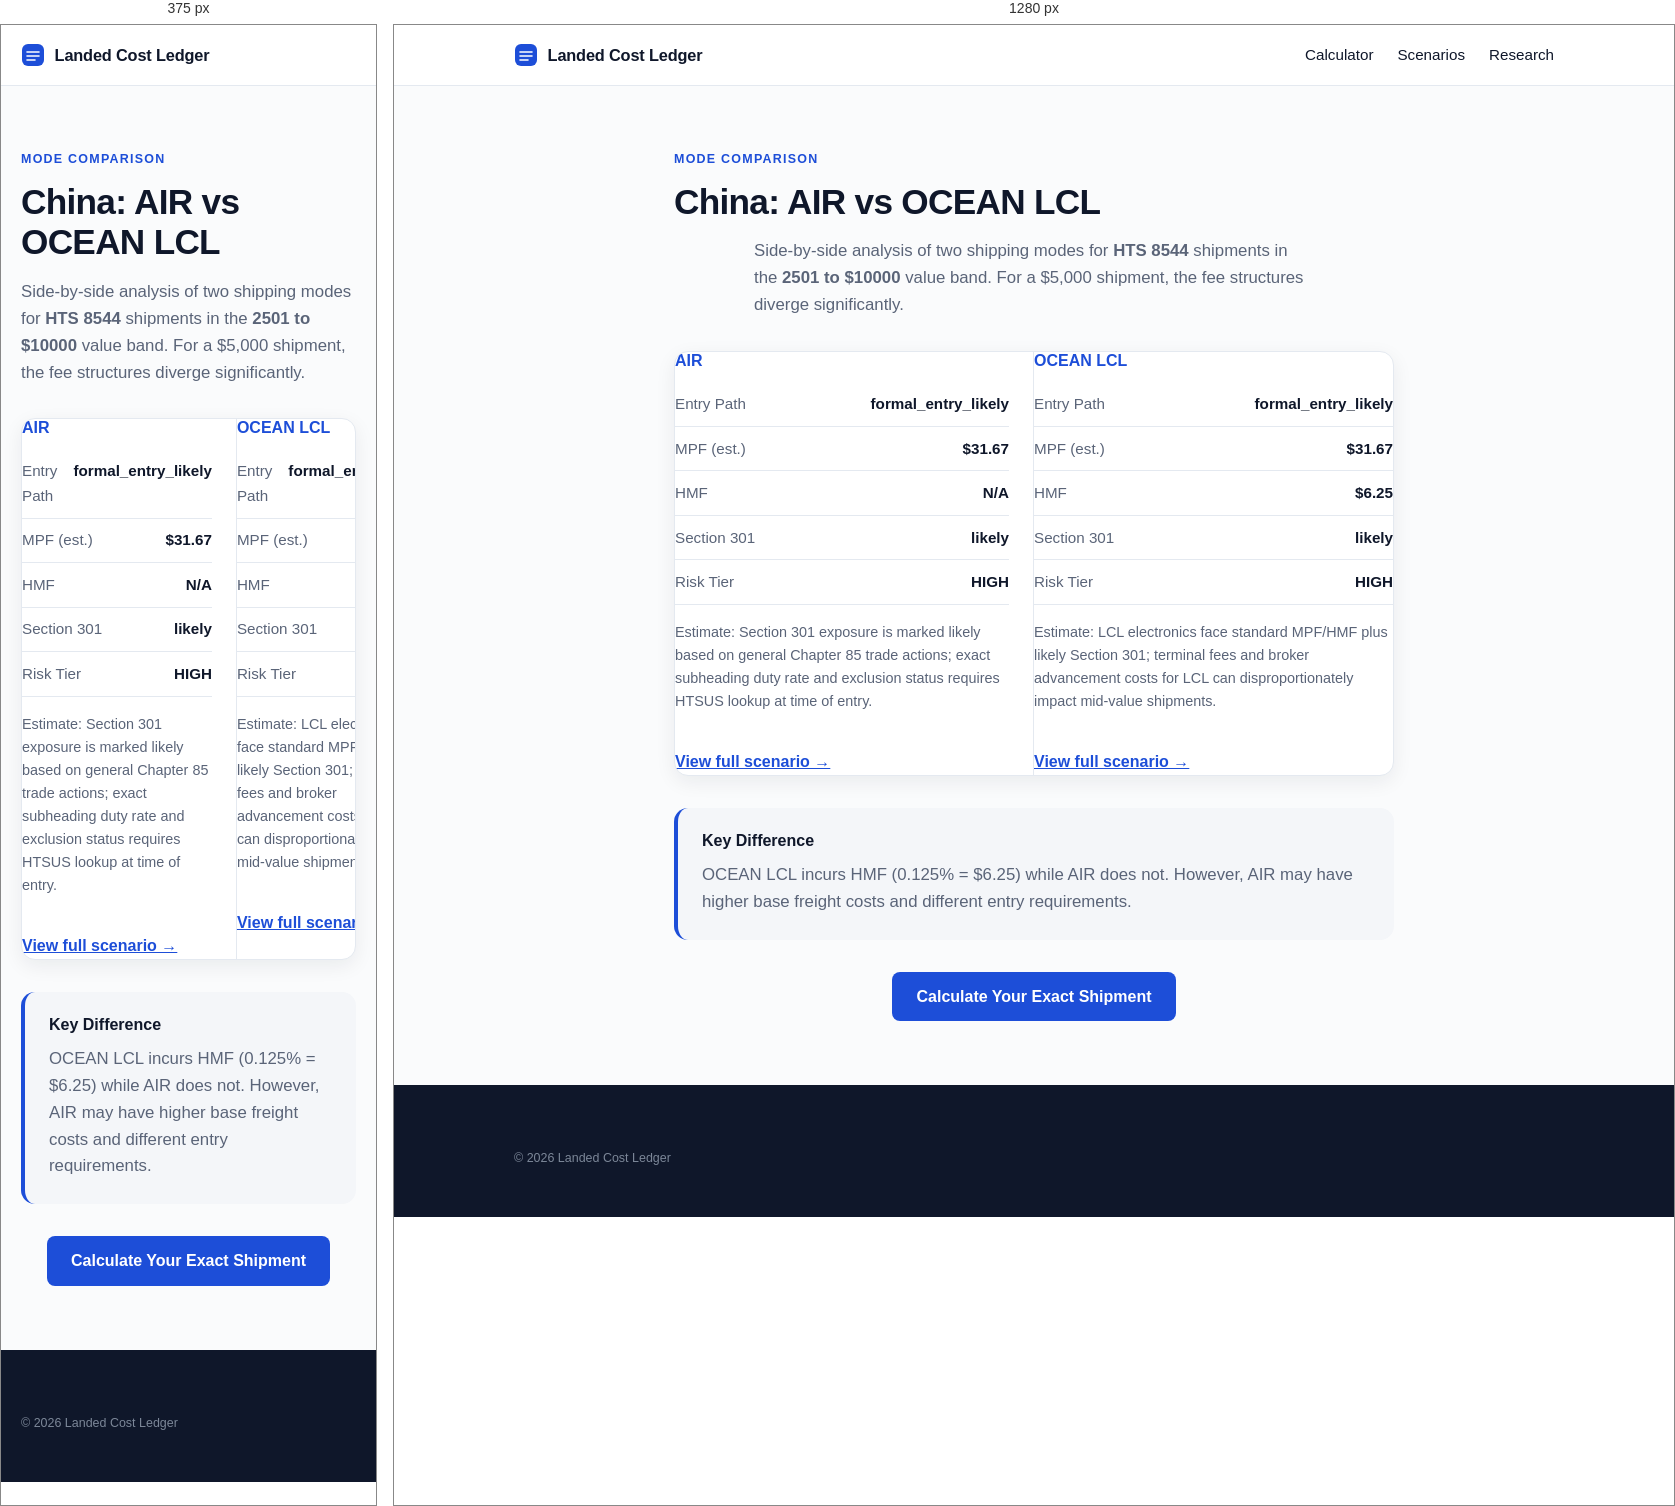
Rendered at 375 px and 1280 px, left to right.

<!-- file: index.html -->
<!doctype html>
<html lang="en">
  <head>
    <meta charset="UTF-8" />
    <meta name="viewport" content="width=device-width, initial-scale=1.0" />
    <title>AIR vs OCEAN LCL for HTS 8544 from China (2501-10000) | Landed Cost Ledger</title>
    <meta name="description" content="Compare AIR vs OCEAN LCL for importing HTS 8544 from China. See differences in MPF ($31.67 vs $31.67), HMF, entry path, and Section 301 exposure." />
    <link rel="icon" type="image/svg+xml" href="/favicon.svg" />
    <link rel="preconnect" href="https://fonts.googleapis.com" />
    <link rel="preconnect" href="https://fonts.gstatic.com" crossorigin />
    <link href="https://fonts.googleapis.com/css2?family=Space+Grotesk:wght@500;600;700&family=IBM+Plex+Sans:wght@400;500;600&display=swap" rel="stylesheet" />
    <style>:root {
  --bg: #FAFBFC;
  --surface: #FFFFFF;
  --ink: #0F172A;
  --ink-soft: #5A6478;
  --line: #E4E9F0;
  --tint: #F4F6F9;
  --accent: #1D4ED8;
  --ok-text: #166534;
  --ok-bg: #F3FAF5;
  --ok-line: #CBE6D2;
  --warn-text: #991B1B;
  --warn-bg: #FDF5F4;
  --warn-line: #F0D2CE;
  --r-lg: 14px;
  --r-sm: 8px;
  --shadow-sm: 0 1px 2px rgba(15, 23, 42, 0.05), 0 1px 3px rgba(15, 23, 42, 0.07);
  --shadow-md: 0 6px 20px rgba(15, 23, 42, 0.07);

  font-family: 'IBM Plex Sans', system-ui, sans-serif;
  color: var(--ink);
  background: var(--bg);
  line-height: 1.6;
}

* { box-sizing: border-box; }
body { margin: 0; min-width: 320px; }

h1, h2, h3 {
  font-family: 'Space Grotesk', sans-serif;
  font-weight: 600;
  line-height: 1.15;
  margin: 0 0 0.75rem;
}
h1 { font-size: clamp(2.3rem, 5vw, 3.4rem); letter-spacing: -0.02em; }
h2 { font-size: clamp(1.35rem, 2.4vw, 1.75rem); letter-spacing: -0.01em; }
h3 { font-size: 1rem; }
p { margin: 0 0 0.75rem; }

:focus-visible { outline: 2px solid var(--accent); outline-offset: 2px; }

.wrap { max-width: 1080px; margin: 0 auto; padding-left: 1.25rem; padding-right: 1.25rem; }

.overline {
  display: block;
  font-size: 0.78rem;
  font-weight: 600;
  letter-spacing: 0.1em;
  text-transform: uppercase;
  color: var(--accent);
  margin-bottom: 0.75rem;
}

/* Top bar */
.topbar { background: var(--surface); border-bottom: 1px solid var(--line); position: sticky; top: 0; z-index: 10; }
.topbar-inner { display: flex; align-items: center; gap: 0.6rem; height: 60px; }
.brand { font-family: 'Space Grotesk', sans-serif; font-weight: 600; font-size: 1.02rem; letter-spacing: -0.01em; }
.asof {
  margin-left: auto;
  font-size: 0.78rem;
  color: var(--ink-soft);
  background: var(--tint);
  border: 1px solid var(--line);
  border-radius: 999px;
  padding: 0.28rem 0.7rem;
  white-space: nowrap;
}

/* Hero */
.hero { max-width: 780px; margin: 0 auto; text-align: center; padding: 4.5rem 1.25rem 3rem; }
.lede { font-size: 1.12rem; color: var(--ink-soft); margin: 1rem auto 0; max-width: 60ch; }
.chips { display: flex; flex-wrap: wrap; gap: 0.5rem; justify-content: center; margin-top: 1.5rem; }
.chip {
  font-size: 0.8rem;
  font-weight: 500;
  color: var(--ink-soft);
  background: var(--surface);
  border: 1px solid var(--line);
  border-radius: 999px;
  padding: 0.35rem 0.8rem;
  box-shadow: var(--shadow-sm);
}

/* Calculator */
.tool { padding-bottom: 3.5rem; }
.tool h2 { margin-bottom: 1.25rem; }
.worksheet {
  display: grid;
  grid-template-columns: 5fr 7fr;
  background: var(--surface);
  border: 1px solid var(--line);
  border-radius: var(--r-lg);
  box-shadow: var(--shadow-md);
  overflow: hidden;
}
.worksheet-left { padding: 1.75rem; background: #FBFCFE; border-right: 1px solid var(--line); }
.worksheet-right { padding: 1.75rem; }
.panel-title {
  font-family: 'Space Grotesk', sans-serif;
  font-size: 0.8rem;
  font-weight: 600;
  letter-spacing: 0.08em;
  text-transform: uppercase;
  color: var(--ink-soft);
  margin: 0 0 1.1rem;
}
.field { margin-bottom: 1rem; }
.field label { display: block; font-size: 0.85rem; font-weight: 500; margin-bottom: 0.35rem; }
.field select, .field input {
  width: 100%;
  padding: 0.6rem 0.7rem;
  border: 1px solid #D6DDE7;
  border-radius: var(--r-sm);
  background: #FFFFFF;
  font: inherit;
  color: var(--ink);
  transition: border-color 0.15s, box-shadow 0.15s;
}
.field select:focus, .field input:focus {
  outline: none;
  border-color: var(--accent);
  box-shadow: 0 0 0 3px rgba(29, 78, 216, 0.14);
}

.line { display: flex; justify-content: space-between; gap: 1rem; padding: 0.6rem 0; border-bottom: 1px solid var(--line); font-size: 0.95rem; }
.line span { color: var(--ink-soft); }
.line strong { font-weight: 600; font-variant-numeric: tabular-nums; }
.total { display: flex; justify-content: space-between; align-items: baseline; margin-top: 1rem; padding-top: 1rem; border-top: 1px solid var(--line); }
.total span { font-weight: 600; }
.total strong {
  font-family: 'Space Grotesk', sans-serif;
  font-size: 1.9rem;
  font-weight: 600;
  color: var(--accent);
  letter-spacing: -0.01em;
  font-variant-numeric: tabular-nums;
}

.verdict {
  margin-top: 1.1rem;
  padding: 0.85rem 1rem;
  border-radius: 10px;
  font-size: 0.9rem;
  background: var(--ok-bg);
  border: 1px solid var(--ok-line);
  color: var(--ok-text);
}
.verdict.warn { background: var(--warn-bg); border-color: var(--warn-line); color: var(--warn-text); }
.matched { margin-top: 0.9rem; font-size: 0.85rem; color: var(--ink-soft); }
.limits { font-size: 0.8rem; color: var(--ink-soft); margin-bottom: 0; }

/* Trust + method */
.trust { display: grid; grid-template-columns: repeat(3, 1fr); gap: 1rem; padding-bottom: 3.5rem; }
.card { background: var(--surface); border: 1px solid var(--line); border-radius: var(--r-lg); padding: 1.4rem; box-shadow: var(--shadow-sm); }
.card h3 { margin-bottom: 0.4rem; }
.card p { font-size: 0.9rem; color: var(--ink-soft); margin: 0; }

.how { padding-bottom: 4.5rem; }
.steps { display: grid; grid-template-columns: repeat(3, 1fr); gap: 1rem; }
.step { background: var(--surface); border: 1px solid var(--line); border-radius: var(--r-lg); padding: 1.4rem; box-shadow: var(--shadow-sm); }
.step .num {
  display: inline-block;
  font-family: 'Space Grotesk', sans-serif;
  font-size: 0.8rem;
  font-weight: 600;
  color: var(--accent);
  background: rgba(29, 78, 216, 0.08);
  border-radius: 999px;
  padding: 0.15rem 0.6rem;
  margin-bottom: 0.7rem;
}
.step h3 { margin-bottom: 0.35rem; }
.step p { font-size: 0.9rem; color: var(--ink-soft); margin: 0; }

/* Footer */
.footer { background: var(--ink); color: #9AA6B8; padding: 3rem 0; font-size: 0.88rem; margin-top: 1rem; }
.footer strong { color: #E6EBF2; }
.footer-small { font-size: 0.78rem; color: #7C8798; margin: 1rem 0 0; }

@media (max-width: 900px) {
  .hero { padding: 3rem 1.25rem 2.25rem; }
  .worksheet { grid-template-columns: 1fr; }
  .worksheet-left { border-right: none; border-bottom: 1px solid var(--line); }
  .trust, .steps { grid-template-columns: 1fr; }
}

@media (prefers-reduced-motion: reduce) {
  * { transition: none !important; animation: none !important; }
}
/* Navigation & Footer Links */
.nav-links { display: flex; gap: 1.5rem; margin-left: auto; }
.nav-links a { color: var(--ink); text-decoration: none; font-weight: 500; font-size: 0.95rem; }
.nav-links a:hover { color: var(--accent); }
.footer-nav { display: flex; flex-wrap: wrap; gap: 1.5rem; margin-bottom: 1.5rem; padding-bottom: 1.5rem; border-bottom: 1px solid rgba(255,255,255,0.15); }
.footer-nav a { color: #C8D0DB; text-decoration: none; font-size: 0.9rem; }
.footer-nav a:hover { color: #FFFFFF; }

/* Text Pages */
.page-content { max-width: 760px; margin: 0 auto; padding: 4rem 1.25rem 3rem; }
.page-content h1 { font-size: 2.2rem; margin-bottom: 1rem; }
.page-content h2 { font-size: 1.4rem; margin-top: 2rem; margin-bottom: 0.75rem; }
.page-content p { font-size: 1.05rem; color: var(--ink-soft); margin-bottom: 1.25rem; }

@media (max-width: 900px) {
  .nav-links { display: none; } /* Hide top nav on mobile to save space, rely on footer */
}</style>
  </head>
  <body>
    <header class="topbar">
      <div class="wrap topbar-inner">
        <a href="/" style="display: flex; align-items: center; gap: 0.6rem; text-decoration: none; color: inherit;">
          <svg width="24" height="24" viewBox="0 0 24 24" aria-hidden="true"><rect x="1" y="1" width="22" height="22" rx="6" fill="#1D4ED8"/><path d="M6 9h12M6 13h12M6 17h8" stroke="#FFFFFF" stroke-width="1.6" stroke-linecap="round"/></svg>
          <span class="brand">Landed Cost Ledger</span>
        </a>
        <nav class="nav-links"><a href="/">Calculator</a><a href="/scenarios/">Scenarios</a><a href="/research">Research</a></nav>
      </div>
    </header>
    <main>
      <section class="wrap page-content">
        <span class="overline">Mode Comparison</span>
        <h1>China: AIR vs OCEAN LCL</h1>
        <p class="lede">Side-by-side analysis of two shipping modes for <strong>HTS 8544</strong> shipments in the <strong>2501 to $10000</strong> value band. For a $5,000 shipment, the fee structures diverge significantly.</p>
        
        <div class="worksheet" style="margin-top: 2rem; grid-template-columns: 1fr 1fr;">
          <div style="border-right: 1px solid var(--line); padding-right: 1.5rem;">
            <h3 style="color: var(--accent);">AIR</h3>
            <div class="line"><span>Entry Path</span><strong>formal_entry_likely</strong></div>
            <div class="line"><span>MPF (est.)</span><strong>$31.67</strong></div>
            <div class="line"><span>HMF</span><strong>N/A</strong></div>
            <div class="line"><span>Section 301</span><strong>likely</strong></div>
            <div class="line"><span>Risk Tier</span><strong>HIGH</strong></div>
            <p style="margin-top: 1rem; font-size: 0.9rem; color: var(--ink-soft);">Estimate: Section 301 exposure is marked likely based on general Chapter 85 trade actions; exact subheading duty rate and exclusion status requires HTSUS lookup at time of entry.</p>
            <a href="/scenarios/china-air-2501-10000-electronics-hts-8544/" style="display: inline-block; margin-top: 1rem; color: var(--accent); font-weight: 600;">View full scenario →</a>
          </div>
          <div>
            <h3 style="color: var(--accent);">OCEAN LCL</h3>
            <div class="line"><span>Entry Path</span><strong>formal_entry_likely</strong></div>
            <div class="line"><span>MPF (est.)</span><strong>$31.67</strong></div>
            <div class="line"><span>HMF</span><strong>$6.25</strong></div>
            <div class="line"><span>Section 301</span><strong>likely</strong></div>
            <div class="line"><span>Risk Tier</span><strong>HIGH</strong></div>
            <p style="margin-top: 1rem; font-size: 0.9rem; color: var(--ink-soft);">Estimate: LCL electronics face standard MPF/HMF plus likely Section 301; terminal fees and broker advancement costs for LCL can disproportionately impact mid-value shipments.</p>
            <a href="/scenarios/china-ocean-lcl-2501-10000-electronics-hts-8544/" style="display: inline-block; margin-top: 1rem; color: var(--accent); font-weight: 600;">View full scenario →</a>
          </div>
        </div>

        <div style="margin-top: 2rem; padding: 1.5rem; background: var(--tint); border-radius: 14px; border-left: 4px solid var(--accent);">
          <h3 style="margin-top: 0;">Key Difference</h3>
          <p style="margin-bottom: 0;">
            OCEAN LCL incurs HMF (0.125% = $6.25) while AIR does not. However, AIR may have higher base freight costs and different entry requirements.
          </p>
        </div>

        <div style="margin-top: 2rem; text-align: center;">
          <a href="/" style="display: inline-block; background: var(--accent); color: white; padding: 0.75rem 1.5rem; border-radius: 8px; text-decoration: none; font-weight: 600;">Calculate Your Exact Shipment</a>
        </div>
      </section>
    </main>
    <footer class="footer"><div class="wrap"><p class="footer-small">© 2026 Landed Cost Ledger</p></div></footer>
  </body>
</html>